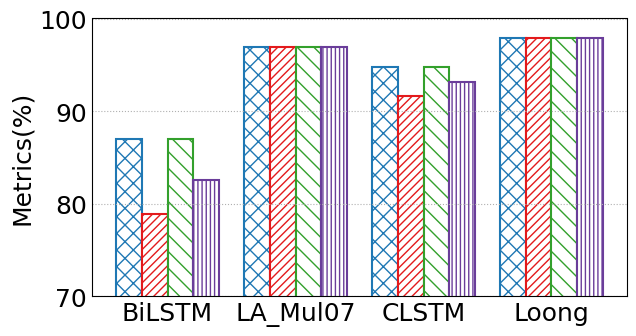

Generate this figure with matplotlib:
import matplotlib
from matplotlib import pyplot as plt
import numpy as np
import seaborn as sns
from matplotlib.backends.backend_pdf import PdfPages
from matplotlib.pyplot import MultipleLocator
from matplotlib import rcParams

config = {
    "font.family": 'serif',
    "font.size": 11,
    "mathtext.fontset": 'stix',
    "font.serif": ['Times New Roman'],
}  #设置一些字体和大小

matplotlib.rc('pdf', fonttype=42)
ALLWIDTH = 1.5
Marker = ['o', 'v', '8', 's', 'p', '^', '<', '>', '*', 'h', 'H', 'D', 'd', 'P', 'X']
HATCH = ['+', 'x', '/', 'o', '|', '\\', '-', 'O', '.', '*']
Line_Style = ['-', '--', '-.', ':']
COLORS = sns.color_palette("Paired")
rcParams.update(config)

def bar_plot(x_label='Sketches', y_label='Metrics(%)'):
    FONTSIZE = 18
    width = 0.2
    y = np.array([[87.01,	78.92,	87.01,82.58], [96.94,	96.90,	96.94,	96.90],
                  [94.73,91.65,	94.73 ,93.09],[97.94,	97.91	,97.94,	97.92]])
    x_labels = ['BiLSTM', 'LA_Mul07', 'CLSTM','Loong']
    legend_labels = ['Accuracy', 'Precision', 'Recall','F1-score']
    x = np.arange(len(x_labels))

    fig, ax = plt.subplots(figsize=(6.5,3.5))
    ax.bar(x - 1.5*width, y[:, 0], width=width, label=legend_labels[0], color='white',
           ec=COLORS[1], hatch=HATCH[1] * 2, linewidth=ALLWIDTH)
    ax.bar(x -0.5*width, y[:, 1], width=width, label=legend_labels[1], color='white',
           ec=COLORS[5], hatch=HATCH[2] * 4, linewidth=ALLWIDTH)
    ax.bar(x +0.5*width, y[:, 2], width=width, label=legend_labels[2], color='white',
           ec=COLORS[3], hatch=HATCH[5] * 2, linewidth=ALLWIDTH)
    ax.bar(x + 1.5*width, y[:, 3], width=width, label=legend_labels[3], color='white',
           ec=COLORS[9], hatch=HATCH[4] * 4, linewidth=ALLWIDTH)

    ax.set_xticks(x)
    ax.set_xticklabels(x_labels,fontsize =FONTSIZE)
    # ax.set_xlabel(x_label, fontsize=FONTSIZE)
    ax.set_ylabel(y_label, fontsize=FONTSIZE)
    # plt.yscale('log')
    plt.ylim(70, 100)
    y_major_locator = MultipleLocator(10)
    ax = plt.gca()
    ax.yaxis.set_major_locator(y_major_locator)
    ax.tick_params(labelsize=FONTSIZE)
    plt.tick_params(axis='both', which='both', length=0)
    ax.grid(linestyle=':', axis='y')
    # fig.legend(fontsize=FONTSIZE, loc='upper left', ncol=4,
    #            handlelength=ALLWIDTH, handletextpad=0.4, columnspacing=1, frameon=True, shadow=True, bbox_to_anchor=(0.12, 0.92))
    plt.tight_layout()

    # plt.rc('font', family='SimHei', size=12)

    pp = PdfPages('DGA多指标.pdf')
    plt.savefig(pp, format='pdf', bbox_inches='tight')
    pp.close()
    # plt.savefig('DNS多指标对比.jpg', dpi=300)
    plt.show()

if __name__=='__main__':
    bar_plot()
